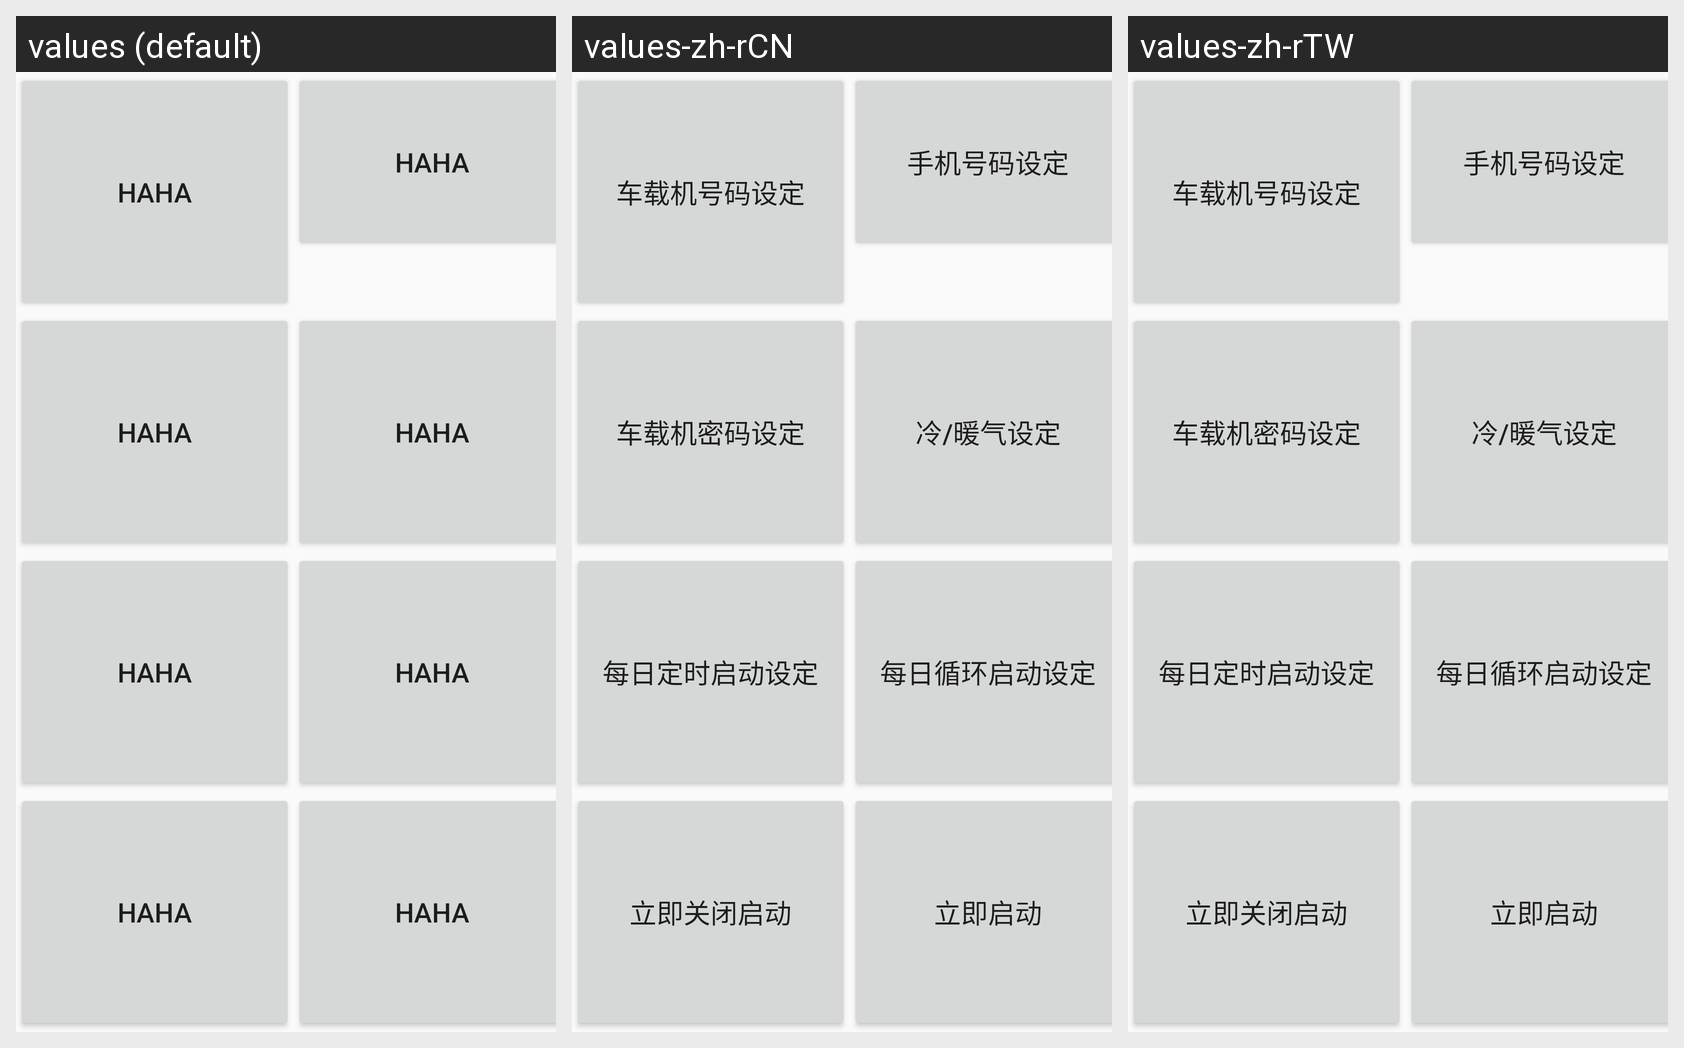

Locale-by-locale string values for the Android screen shown in this grid:
Android screen res/layout/layout_table.xml rendered under 3 locales, left to right: values (default), values-zh-rCN, values-zh-rTW. Device: Nexus 5 (rendered at 1080×1920; each locale shown at half size, 540×960, under a caption strip naming it); theme AppTheme.
Strings drawn on this screen, with the default value and each locale's value (text and hints the layout hard-codes, and strings that could not be matched under every locale, appear in the picture but are not listed):

sim_setting
  values: haha
  values-zh-rCN: 车载机号码设定
  values-zh-rTW: 车载机号码设定

phone_numbers_setting
  values: haha
  values-zh-rCN: 手机号码设定
  values-zh-rTW: 手机号码设定

pin_setting
  values: haha
  values-zh-rCN: 车载机密码设定
  values-zh-rTW: 车载机密码设定

warming_cooling_setting
  values: haha
  values-zh-rCN: 冷/暖气设定
  values-zh-rTW: 冷/暖气设定

daily_auto_start_setting
  values: haha
  values-zh-rCN: 每日定时启动设定
  values-zh-rTW: 每日定时启动设定

daily_multiple_start_setting
  values: haha
  values-zh-rCN: 每日循环启动设定
  values-zh-rTW: 每日循环启动设定

shut_down_engine
  values: haha
  values-zh-rCN: 立即关闭启动
  values-zh-rTW: 立即关闭启动

start_engine
  values: haha
  values-zh-rCN: 立即启动
  values-zh-rTW: 立即启动
